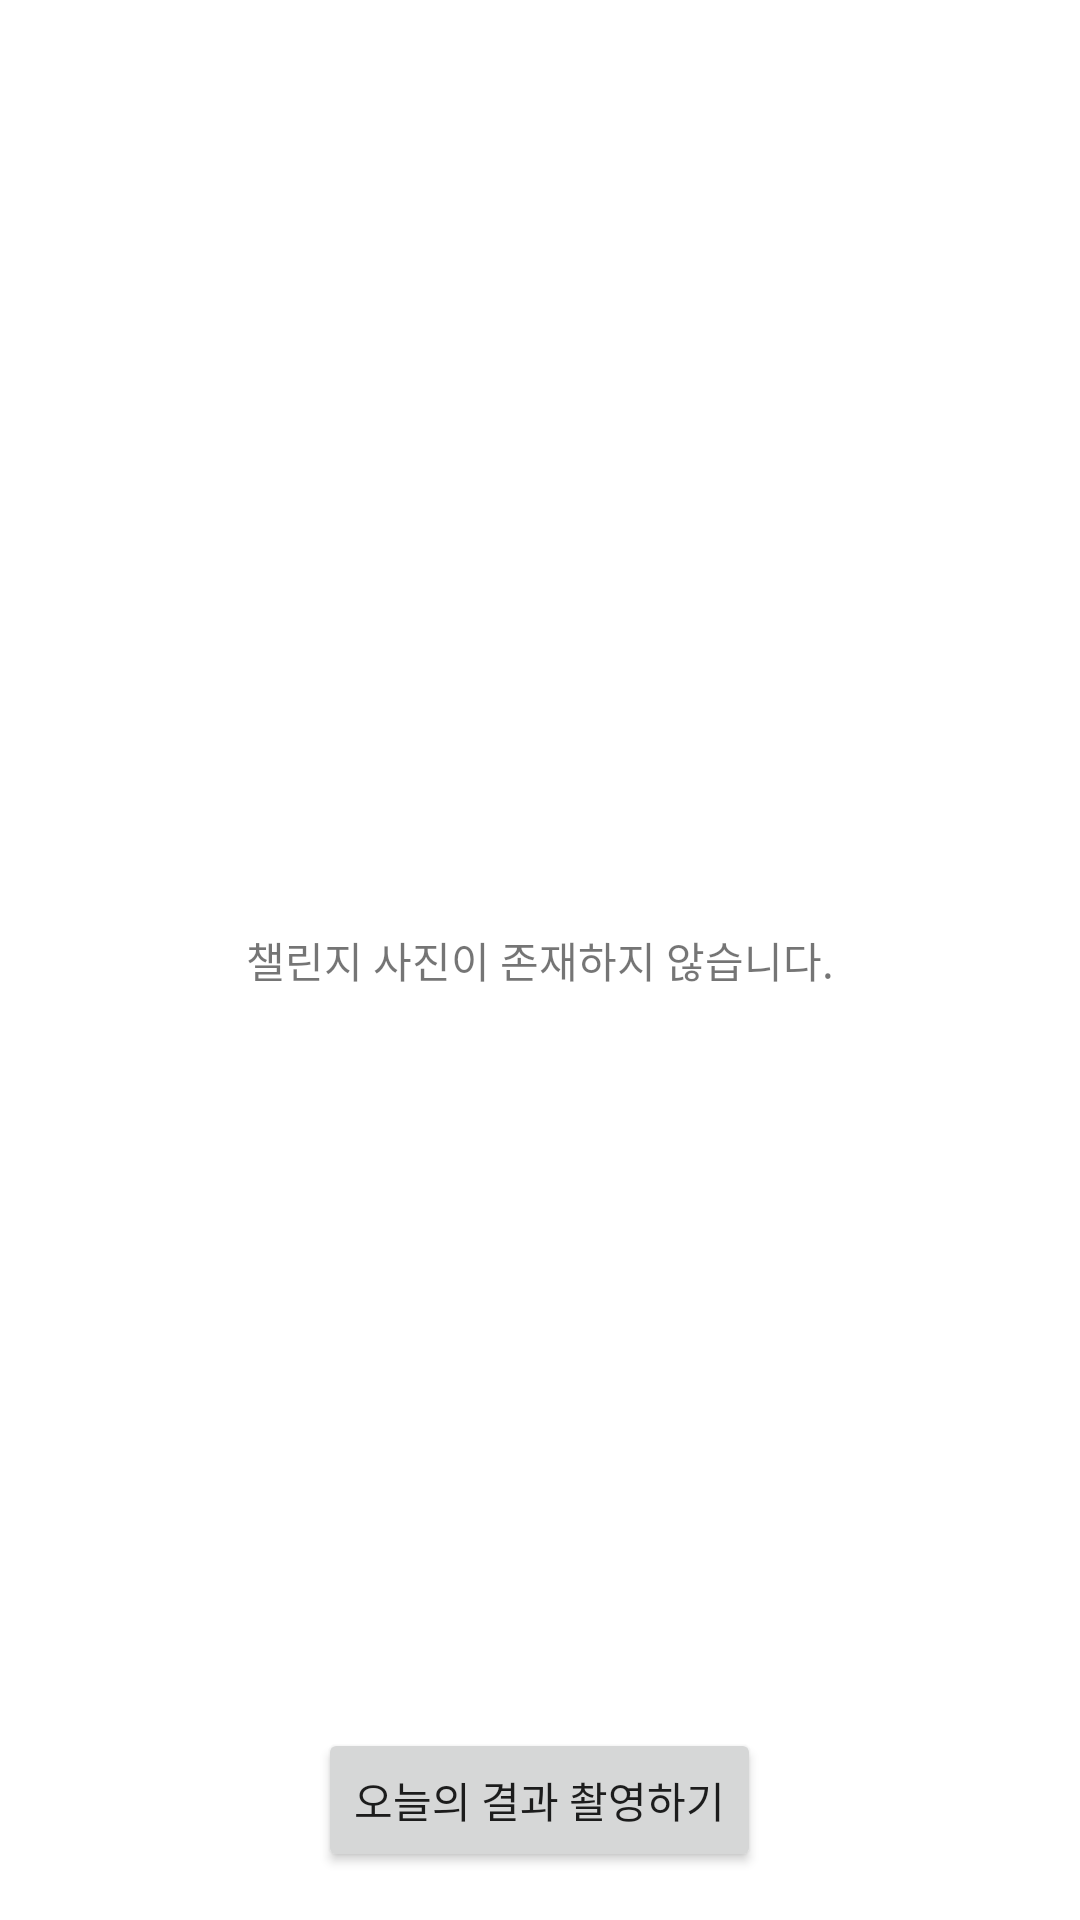

This screen was rendered from an Android layout file. Write that file and the resources it references.
<!-- AndroidManifest.xml: application theme Theme.Challenge -->
<!-- res/layout/activity_list_detail.xml -->
<?xml version="1.0" encoding="utf-8"?>
<layout>
    <data>
        <variable
            name="viewModel"
            type="com.young.challenge.ui.ListDetailViewModel" />
    </data>
    <RelativeLayout
        xmlns:android="http://schemas.android.com/apk/res/android"
        xmlns:app="http://schemas.android.com/apk/res-auto"
        xmlns:tools="http://schemas.android.com/tools"
        android:layout_width="match_parent"
        android:layout_height="match_parent"
        tools:context=".ui.ListDetailActivity">
        <TextView
            android:layout_centerHorizontal="true"
            android:id="@+id/logo"
            android:layout_width="wrap_content"
            android:layout_height="wrap_content"
            android:layout_alignParentTop="true"
            android:textSize="30sp"
            android:layout_marginVertical="30dp"
            android:text="@{viewModel.challengeName}" />

        <androidx.recyclerview.widget.RecyclerView
            android:id="@+id/listDetailRecyclerView"
            android:layout_below="@id/logo"
            android:layout_above="@id/cameraButton"
            app:layoutManager="androidx.recyclerview.widget.GridLayoutManager"
            app:spanCount="4"
            android:orientation="vertical"
            android:layout_width="match_parent"
            android:layout_height="match_parent"/>
        <TextView
            android:id="@+id/noResultTextView"
            android:layout_width="wrap_content"
            android:layout_height="wrap_content"
            android:layout_centerInParent="true"
            android:text="챌린지 사진이 존재하지 않습니다."
            android:visibility="@{viewModel.noResultVisibility}"/>

        <Button
            android:id="@+id/cameraButton"
            android:layout_centerHorizontal="true"
            android:layout_alignParentBottom="true"
            android:layout_marginVertical="16dp"
            android:text="오늘의 결과 촬영하기"
            android:layout_width="wrap_content"
            android:layout_height="wrap_content"/>
    </RelativeLayout>
</layout>
<!-- resources referenced by this layout -->
<resources>
  <style name="Theme.Challenge" parent="Theme.MaterialComponents.DayNight.NoActionBar">
          
          <item name="colorPrimary">#0022FF</item>
          <item name="colorPrimaryVariant">#0022FF</item>
          <item name="colorOnPrimary">@color/white</item>
          
          <item name="colorSecondary">@color/teal_200</item>
          <item name="colorSecondaryVariant">@color/teal_700</item>
          <item name="colorOnSecondary">@color/black</item>
          
          <item name="android:statusBarColor" tools:targetApi="l">?attr/colorPrimaryVariant</item>
          
      </style>
  <color name="white">#FFFFFFFF</color>
  <color name="teal_200">#FF03DAC5</color>
  <color name="teal_700">#FF018786</color>
  <color name="black">#FF000000</color>
</resources>
